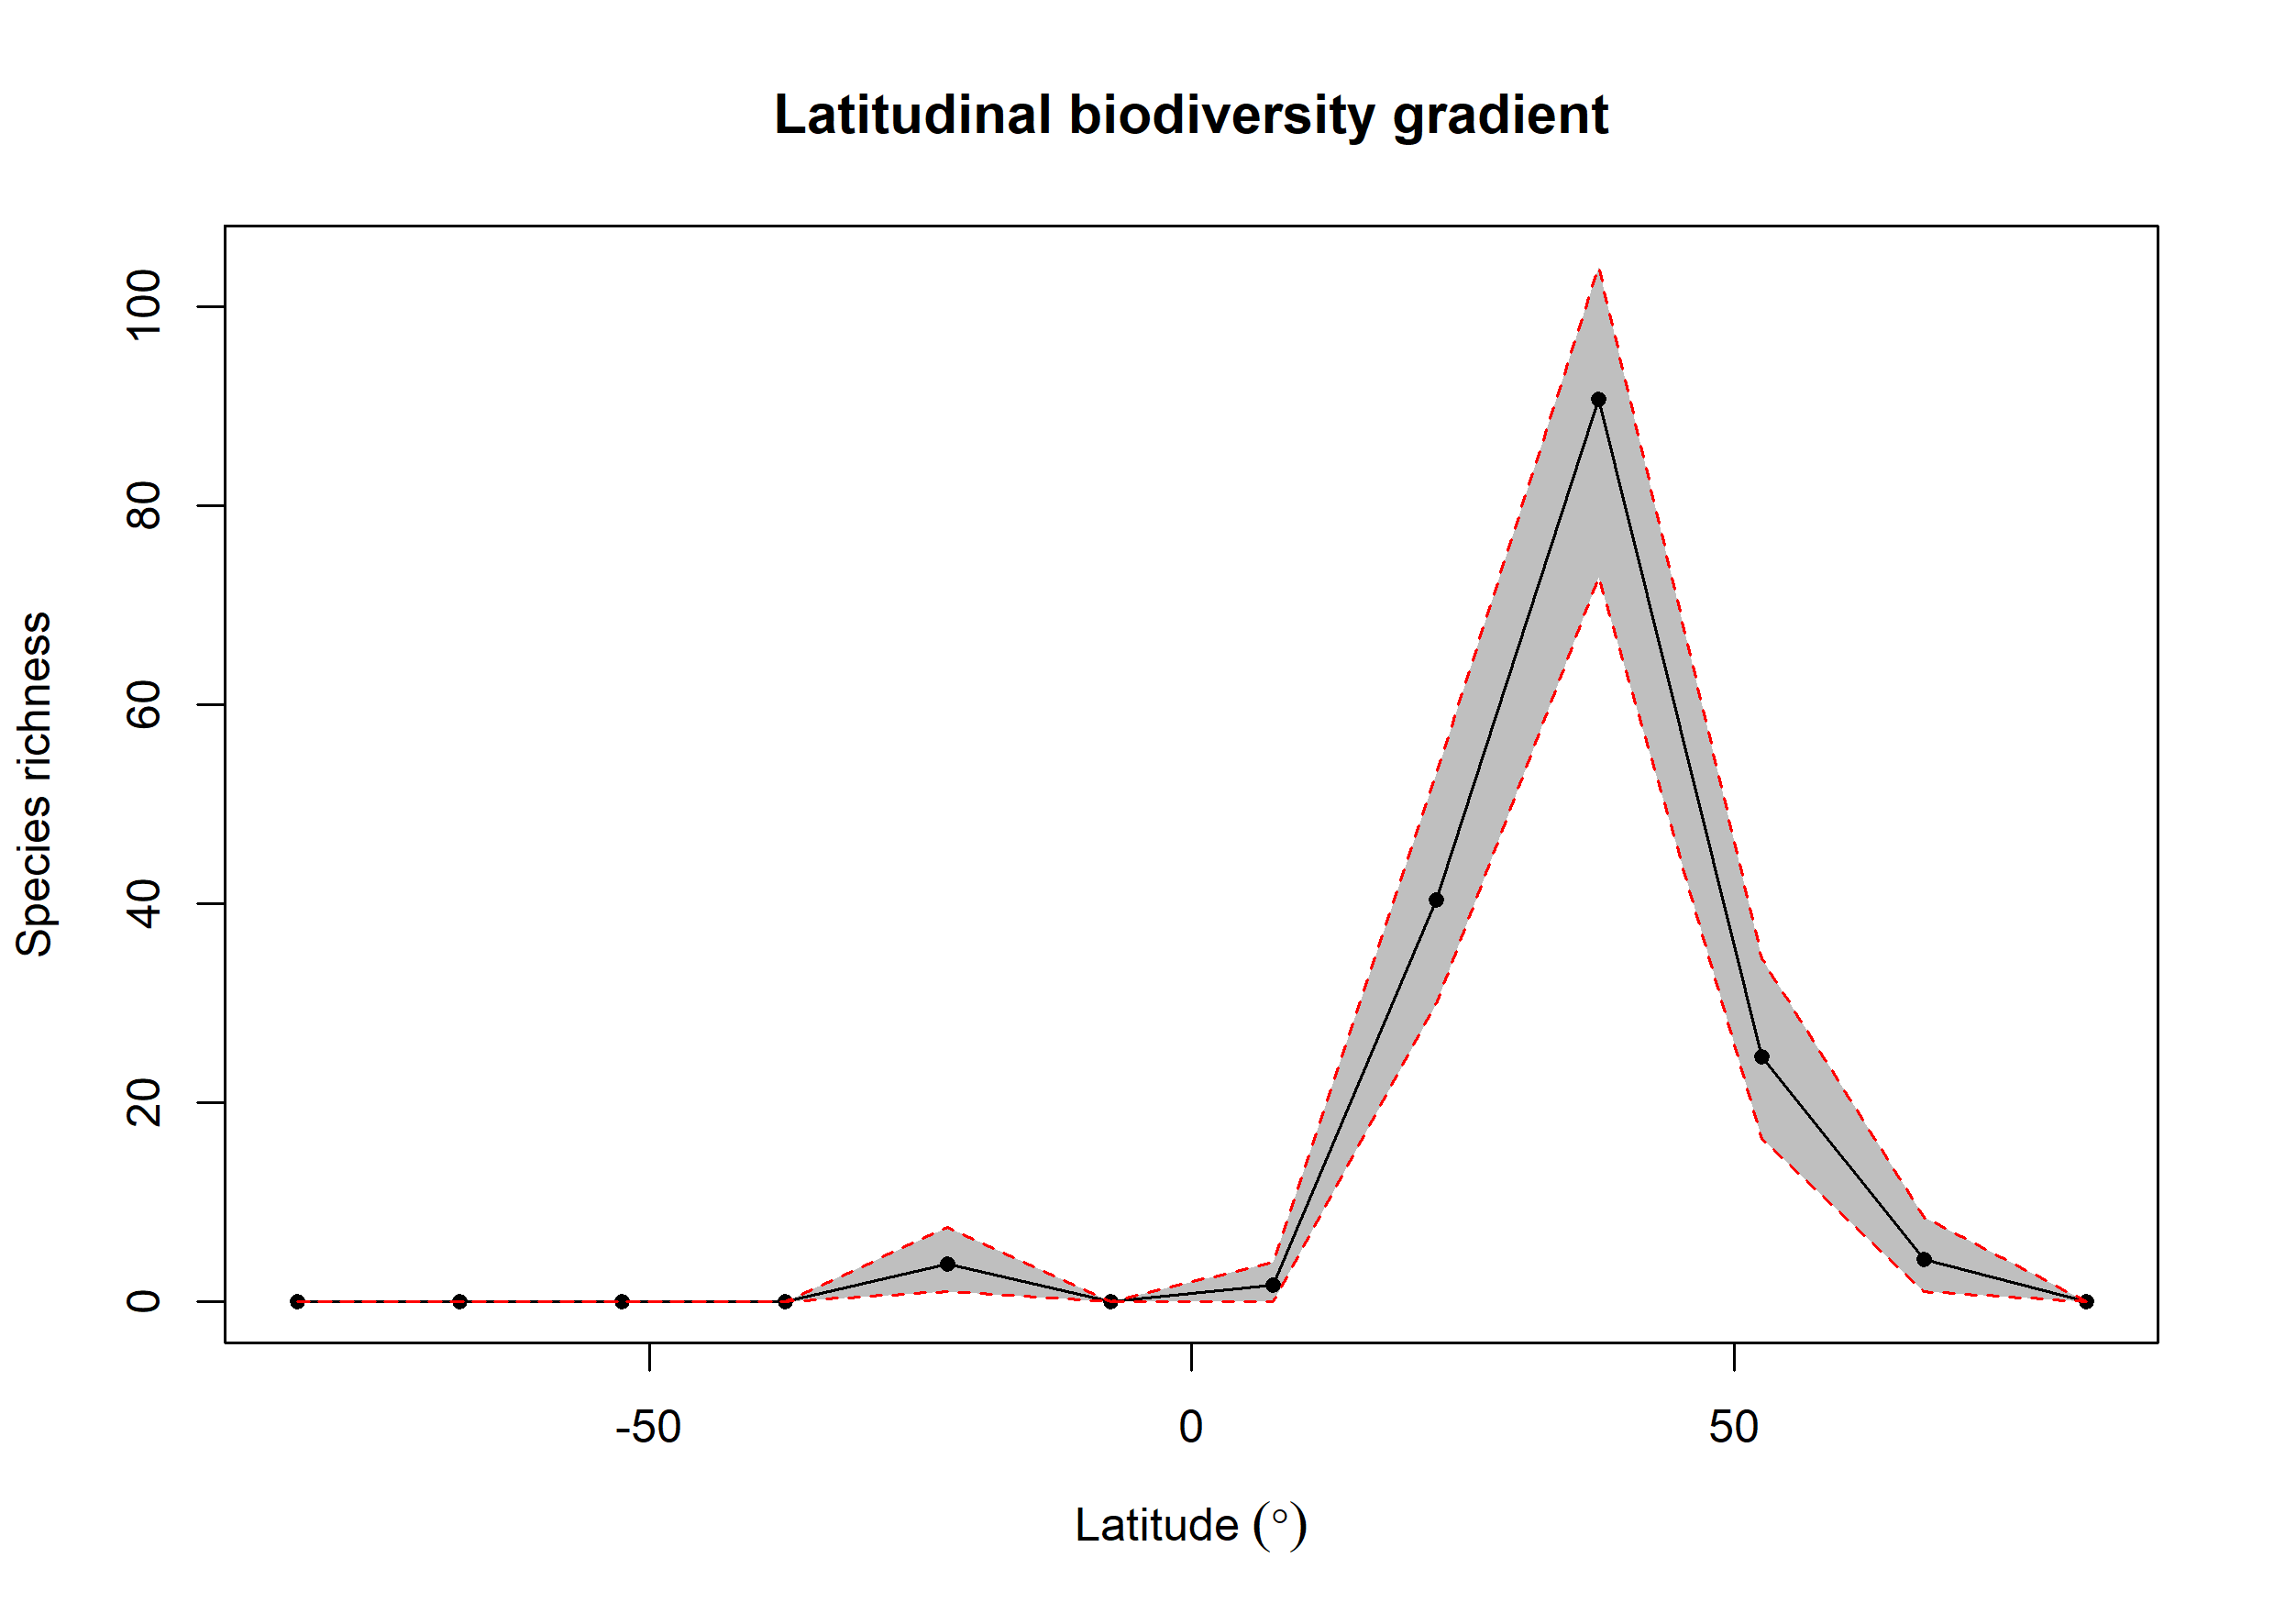

The table this chart was drawn from, first rows:
bin, max, min, mid, hemisphere, mean_richness, CI.Lower, CI.Upper
1, 90, 75, 82.5, N, 0, 0, 0
2, 75, 60, 67.5, N, 4.3, 1, 8.525
3, 60, 45, 52.5, N, 24.68, 16.48, 34.52
4, 45, 30, 37.5, N, 90.68, 72.85, 104
5, 30, 15, 22.5, N, 40.42, 30, 53
6, 15, 0, 7.5, N, 1.71, 0, 4
7, 0, -15, -7.5, S, 0, 0, 0
8, -15, -30, -22.5, S, 3.81, 1, 7.525
9, -30, -45, -37.5, S, 0, 0, 0
10, -45, -60, -52.5, S, 0, 0, 0
11, -60, -75, -67.5, S, 0, 0, 0
12, -75, -90, -82.5, S, 0, 0, 0
